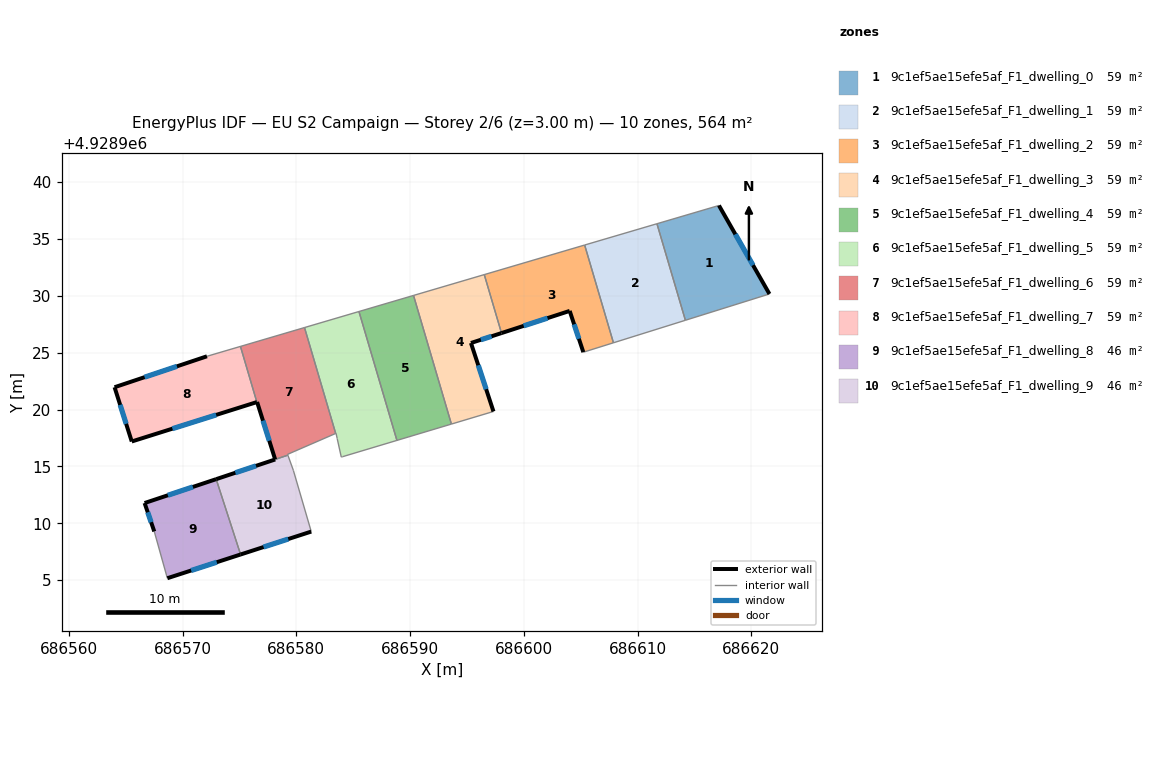
=== STOREY PLAN SPEC (per zone: floor XY polygon, exterior-wall plan segments, windows/doors) ===
zone 1: 9c1ef5ae15efe5af_F1_dwelling_0  (59.0 m²)
  floor: (686617.15, 4928937.94) (686621.59, 4928930.16) (686614.20, 4928927.85) (686611.70, 4928936.33)
  exterior wall: (686621.59, 4928930.16) – (686617.15, 4928937.94)  [9.0 m]
    window: (686620.15, 4928932.69) – (686618.60, 4928935.41)  [3.3 m²]
  interior walls: 3
zone 2: 9c1ef5ae15efe5af_F1_dwelling_1  (59.0 m²)
  floor: (686611.70, 4928936.33) (686614.20, 4928927.85) (686607.88, 4928925.87) (686605.35, 4928934.46)
  interior walls: 4
zone 3: 9c1ef5ae15efe5af_F1_dwelling_2  (59.0 m²)
  floor: (686605.35, 4928934.46) (686607.88, 4928925.87) (686605.23, 4928925.04) (686604.03, 4928928.67) (686598.04, 4928926.72) (686596.53, 4928931.86)
  exterior wall: (686604.03, 4928928.67) – (686605.23, 4928925.04)  [3.8 m]
    window: (686604.42, 4928927.49) – (686604.84, 4928926.22)  [1.4 m²]
  exterior wall: (686598.04, 4928926.72) – (686604.03, 4928928.67)  [6.3 m]
    window: (686599.99, 4928927.35) – (686602.08, 4928928.04)  [2.3 m²]
  interior walls: 4
zone 4: 9c1ef5ae15efe5af_F1_dwelling_3  (59.0 m²)
  floor: (686596.53, 4928931.86) (686598.04, 4928926.72) (686595.35, 4928925.85) (686597.33, 4928919.83) (686593.64, 4928918.72) (686590.31, 4928930.03)
  exterior wall: (686597.33, 4928919.83) – (686595.35, 4928925.85)  [6.3 m]
    window: (686596.69, 4928921.79) – (686596.00, 4928923.89)  [2.3 m²]
  exterior wall: (686595.35, 4928925.85) – (686598.04, 4928926.72)  [2.8 m]
    window: (686596.23, 4928926.13) – (686597.17, 4928926.44)  [1.0 m²]
  interior walls: 4
zone 5: 9c1ef5ae15efe5af_F1_dwelling_4  (59.0 m²)
  floor: (686590.31, 4928930.03) (686593.64, 4928918.72) (686588.85, 4928917.29) (686585.51, 4928928.62)
  interior walls: 4
zone 6: 9c1ef5ae15efe5af_F1_dwelling_5  (59.1 m²)
  floor: (686585.51, 4928928.62) (686588.85, 4928917.29) (686584.07, 4928915.85) (686583.95, 4928915.82) (686583.49, 4928917.91) (686583.46, 4928917.90) (686580.72, 4928927.21)
  interior walls: 8
zone 7: 9c1ef5ae15efe5af_F1_dwelling_6  (58.8 m²)
  floor: (686580.72, 4928927.21) (686583.46, 4928917.90) (686579.23, 4928916.06) (686579.26, 4928915.99) (686578.38, 4928915.69) (686578.15, 4928915.60) (686578.14, 4928915.62) (686576.56, 4928920.66) (686576.53, 4928920.65) (686575.09, 4928925.55)
  exterior wall: (686576.56, 4928920.66) – (686578.14, 4928915.62)  [5.3 m]
    window: (686577.07, 4928919.02) – (686577.63, 4928917.26)  [1.9 m²]
  exterior wall: (686576.53, 4928920.65) – (686576.56, 4928920.66)  [0.0 m]
  interior walls: 8
zone 8: 9c1ef5ae15efe5af_F1_dwelling_7  (59.0 m²)
  floor: (686575.09, 4928925.55) (686576.53, 4928920.65) (686565.54, 4928917.19) (686564.03, 4928921.96) (686572.15, 4928924.68)
  exterior wall: (686565.54, 4928917.19) – (686576.53, 4928920.65)  [11.5 m]
    window: (686569.11, 4928918.32) – (686572.96, 4928919.53)  [4.2 m²]
  exterior wall: (686564.03, 4928921.96) – (686565.54, 4928917.19)  [5.0 m]
    window: (686564.52, 4928920.41) – (686565.04, 4928918.74)  [1.8 m²]
  exterior wall: (686572.15, 4928924.68) – (686564.03, 4928921.96)  [8.6 m]
    window: (686569.50, 4928923.80) – (686566.67, 4928922.84)  [3.1 m²]
  interior walls: 2
zone 9: 9c1ef5ae15efe5af_F1_dwelling_8  (46.1 m²)
  floor: (686572.96, 4928913.88) (686575.10, 4928907.26) (686568.67, 4928905.17) (686567.52, 4928909.28) (686566.67, 4928911.78)
  exterior wall: (686568.67, 4928905.17) – (686575.10, 4928907.26)  [6.8 m]
    window: (686570.76, 4928905.85) – (686573.01, 4928906.58)  [2.5 m²]
  exterior wall: (686566.67, 4928911.78) – (686567.52, 4928909.28)  [2.6 m]
    window: (686566.94, 4928910.97) – (686567.24, 4928910.09)  [1.0 m²]
  exterior wall: (686572.96, 4928913.88) – (686566.67, 4928911.78)  [6.6 m]
    window: (686570.91, 4928913.20) – (686568.71, 4928912.46)  [2.4 m²]
  interior walls: 2
zone 10: 9c1ef5ae15efe5af_F1_dwelling_9  (46.3 m²)
  floor: (686579.29, 4928915.92) (686579.74, 4928914.65) (686581.31, 4928909.27) (686575.10, 4928907.26) (686572.96, 4928913.88) (686578.14, 4928915.61) (686578.15, 4928915.60) (686578.38, 4928915.69) (686579.26, 4928915.99)
  exterior wall: (686578.14, 4928915.61) – (686572.96, 4928913.88)  [5.5 m]
    window: (686576.46, 4928915.05) – (686574.64, 4928914.44)  [2.0 m²]
  exterior wall: (686575.10, 4928907.26) – (686581.31, 4928909.27)  [6.5 m]
    window: (686577.12, 4928907.91) – (686579.29, 4928908.62)  [2.4 m²]
  interior walls: 7

=== DERIVED (storey summary) ===
Building: EU S2 Campaign
Storey: 2 of 6  (floor level z = 3.00 m)
Storey gross floor area: 564.3 m²
Zones on this storey: 10
  - 9c1ef5ae15efe5af_F1_dwelling_0: floor 59.0 m²; exterior wall 9.0 m (26.9 m²); 1 window(s) 3.3 m²; WWR 12.2%
  - 9c1ef5ae15efe5af_F1_dwelling_1: floor 59.0 m²
  - 9c1ef5ae15efe5af_F1_dwelling_2: floor 59.0 m²; exterior wall 10.1 m (30.4 m²); 2 window(s) 3.7 m²; WWR 12.2%
  - 9c1ef5ae15efe5af_F1_dwelling_3: floor 59.0 m²; exterior wall 9.2 m (27.5 m²); 2 window(s) 3.4 m²; WWR 12.2%
  - 9c1ef5ae15efe5af_F1_dwelling_4: floor 59.0 m²
  - 9c1ef5ae15efe5af_F1_dwelling_5: floor 59.1 m²
  - 9c1ef5ae15efe5af_F1_dwelling_6: floor 58.8 m²; exterior wall 5.3 m (15.9 m²); 1 window(s) 1.9 m²; WWR 12.2%
  - 9c1ef5ae15efe5af_F1_dwelling_7: floor 59.0 m²; exterior wall 25.1 m (75.3 m²); 3 window(s) 9.2 m²; WWR 12.2%
  - 9c1ef5ae15efe5af_F1_dwelling_8: floor 46.1 m²; exterior wall 16.0 m (48.1 m²); 3 window(s) 5.9 m²; WWR 12.2%
  - 9c1ef5ae15efe5af_F1_dwelling_9: floor 46.3 m²; exterior wall 12.0 m (36.0 m²); 2 window(s) 4.4 m²; WWR 12.2%
Zone adjacency (shared interzone walls):
  - 9c1ef5ae15efe5af_F1_dwelling_0 ↔ 9c1ef5ae15efe5af_F1_dwelling_1
  - 9c1ef5ae15efe5af_F1_dwelling_1 ↔ 9c1ef5ae15efe5af_F1_dwelling_2
  - 9c1ef5ae15efe5af_F1_dwelling_2 ↔ 9c1ef5ae15efe5af_F1_dwelling_3
  - 9c1ef5ae15efe5af_F1_dwelling_3 ↔ 9c1ef5ae15efe5af_F1_dwelling_4
  - 9c1ef5ae15efe5af_F1_dwelling_4 ↔ 9c1ef5ae15efe5af_F1_dwelling_5
  - 9c1ef5ae15efe5af_F1_dwelling_5 ↔ 9c1ef5ae15efe5af_F1_dwelling_6
  - 9c1ef5ae15efe5af_F1_dwelling_6 ↔ 9c1ef5ae15efe5af_F1_dwelling_7
  - 9c1ef5ae15efe5af_F1_dwelling_6 ↔ 9c1ef5ae15efe5af_F1_dwelling_9
  - 9c1ef5ae15efe5af_F1_dwelling_8 ↔ 9c1ef5ae15efe5af_F1_dwelling_9